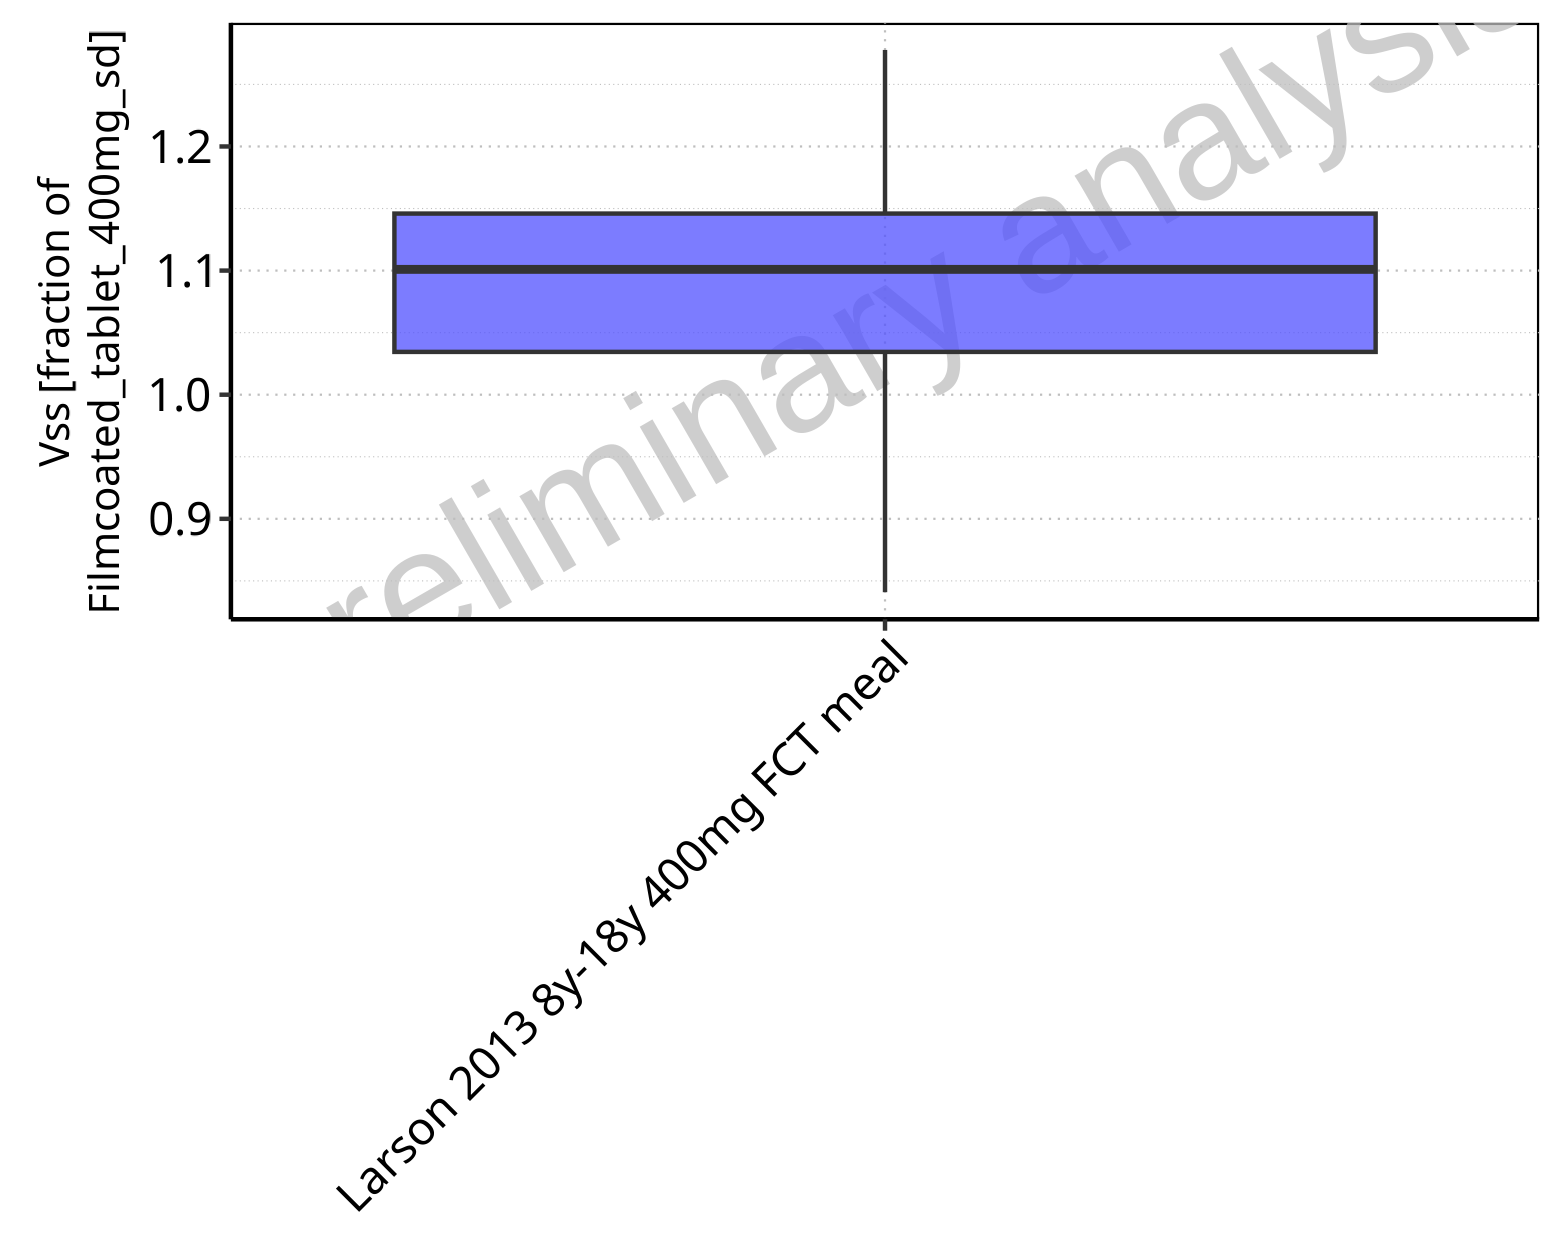

Source data for this figure (header and first rows):
Population, N, 5<sup>th</sup> pctl, 25<sup>th</sup> pctl, 50<sup>th</sup> pctl, 75<sup>th</sup> pctl, 95<sup>th</sup> pctl, Mean, SD, Geo Mean, Geo SD
Larson 2013 8y-18y 400mg FCT meal, 497, 0.8409, 1.034, 1.101, 1.146, 1.278, 1.135, 1.651, 1.083, 1.116
